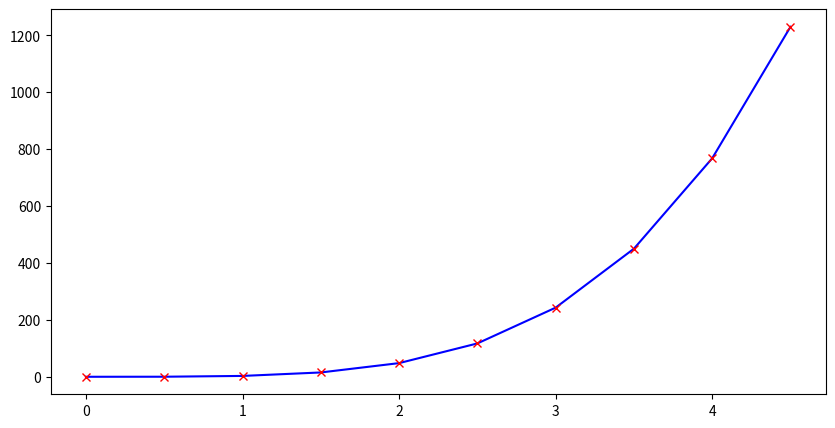

Generate this figure with matplotlib: (Note: this script raises an exception after producing the figure.)
import numpy as np
import matplotlib.pyplot as plt
from matplotlib import animation


class Schicht:
    def __init__(selbst, anzahl_eingaben, anzahl_neuronen):
        selbst.gewichte = np.random.rand(anzahl_eingaben, anzahl_neuronen)
        selbst.bias = np.zeros((1, anzahl_neuronen))

    def vorwärts(selbst, eingaben):
        selbst.ausgaben = np.dot(eingaben, selbst.gewichte) + selbst.bias
        return selbst.ausgaben


class Sigmoid:
    def vorwärts(selbst, eingaben):
        selbst.ausgaben = 1 / (1 + np.exp(-eingaben))
        return selbst.ausgaben


class ReLU:
    def vorwärts(selbst, eingaben):
        selbst.ausgaben = np.maximum(0, eingaben)
        return selbst.ausgaben

    def ableitung(selbst, eingaben):
        return 1 * (eingaben > 0)


class Mean_Squared_Error:
    def berechnen(ausgaben, lösungen):
        losses = np.power(ausgaben - lösungen, 2)
        avg_loss = np.mean(losses)
        return avg_loss

    def ableiten(ausgaben, lösungen):
        return 2 * (ausgaben - lösungen)


class Netzwerk:
    def __init__(selbst):
        netzwerk_größe = [1, 1, 1]
        selbst.schicht1 = Schicht(netzwerk_größe[0], netzwerk_größe[1])
        selbst.schicht2 = Schicht(netzwerk_größe[1], netzwerk_größe[2])
        selbst.aktivierung1 = ReLU()
        selbst.aktivierung2 = ReLU()

        selbst.loss_funktion = Mean_Squared_Error

    def vorwärtsdurchlauf(selbst, eingaben):
        # rohe_ausgaben_1 = selbst.schicht1.vorwärts(eingaben)
        # aktivierte_ausgaben_1 = selbst.aktivierung1.vorwärts(rohe_ausgaben_1)
        rohe_ausgaben_2 = selbst.schicht2.vorwärts(eingaben)
        aktivierte_ausgaben_2 = selbst.aktivierung2.vorwärts(rohe_ausgaben_2)
        return aktivierte_ausgaben_2

    def trainieren(selbst, eingaben, lösungen):
        geschichte = []
        loss = 100
        for _ in range(500):
            # while loss > 6:
            ausgaben = selbst.vorwärtsdurchlauf(eingaben)
            loss = selbst.loss_funktion.berechnen(ausgaben, lösungen)
            geschichte.append(ausgaben)
            selbst.rückwärts(eingaben, lösungen)
        return geschichte

    def rückwärts(selbst, eingaben, lösungen):
        dloss = selbst.loss_funktion.ableiten(selbst.aktivierung2.ausgaben, lösungen)
        drelu = dloss * selbst.aktivierung2.ableitung(selbst.schicht2.ausgaben)
        dweight = drelu * eingaben
        dweight = np.mean(dweight)
        dbias = np.mean(drelu)

        selbst.schicht2.gewichte -= dweight * 0.1
        selbst.schicht2.bias -= dbias * 0.1


def f(x):
    return 3 * x**4


eingaben = np.arange(0, 5, 0.5).reshape(10, 1)
lösungen = f(eingaben)


fig, ax = plt.subplots(figsize=(10, 5))
(linie,) = ax.plot([], [], label="Approximation", color="orange")
(punkte,) = ax.plot([], [], "x", label="Ausgabe Daten", color="green")

plt.plot(eingaben, lösungen, color="blue", label="Wahre Funktion Function")
plt.plot(eingaben, lösungen, "x", color="red", label="Trainings Daten")


netzwerk = Netzwerk()
geschichte = netzwerk.trainieren(eingaben, lösungen)


def init():
    linie.set_xdata(eingaben)
    punkte.set_xdata(eingaben)


def update(epoche):
    linie.set_ydata(geschichte[epoche])
    punkte.set_ydata(geschichte[epoche])
    ax.set_title(f"Epoche {epoche}")


framge_range = range(0, len(geschichte), 5)

ani = animation.FuncAnimation(
    fig, update, frames=framge_range, init_func=init, interval=20, repeat=False
)

writer = animation.FFMpegWriter(
    fps=15, metadata=dict(artist="Magomed Alimkhanov"), bitrate=1800
)
ani.save("hm.gif", writer)

plt.show()
